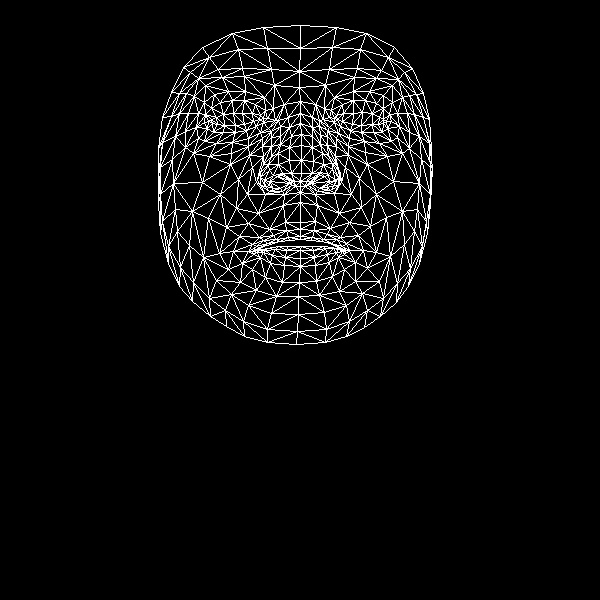

Values plotted in this chart, from the file beside it:
, x, y
0, 300, 222
1, 301, 173
2, 300, 192
3, 291, 136
4, 301, 160
5, 301, 145
6, 300, 113
7, 212, 123
8, 299, 87
9, 299, 71
10, 300, 25
11, 300, 229
12, 300, 236
13, 300, 239
14, 301, 246
15, 300, 250
16, 300, 258
17, 300, 266
18, 299, 282
19, 300, 181
20, 289, 183
21, 171, 92
22, 246, 130
23, 235, 132
24, 223, 132
25, 207, 128
26, 256, 126
27, 232, 100
28, 244, 100
29, 220, 102
30, 211, 108
31, 198, 138
32, 248, 305
33, 208, 121
34, 162, 142
35, 185, 131
36, 238, 179
37, 285, 222
38, 288, 237
39, 269, 229
40, 259, 237
41, 276, 239
42, 267, 243
43, 242, 263
44, 291, 173
45, 289, 160
46, 194, 96
47, 262, 146
48, 260, 177
49, 260, 172
50, 202, 182
51, 289, 147
52, 222, 77
53, 205, 85
54, 183, 67
55, 274, 85
56, 255, 104
57, 233, 251
58, 168, 263
59, 269, 185
... 408 more rows
